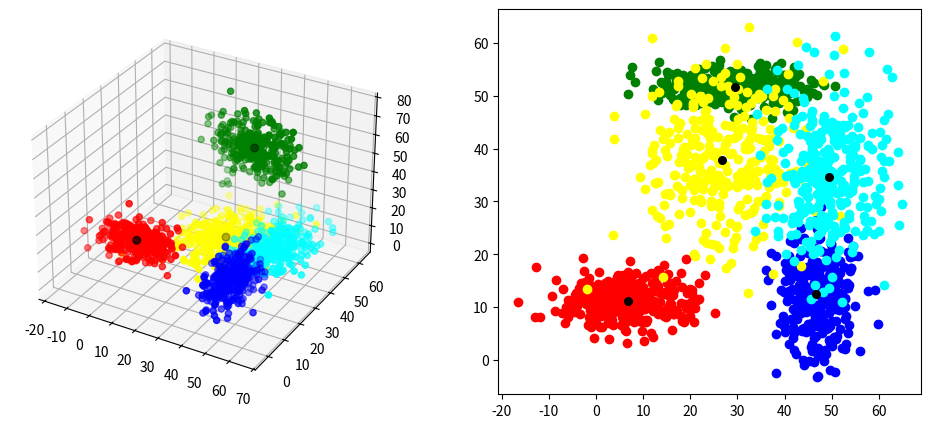

The matplotlib source for this figure: (Note: this script raises an exception after producing the figure.)
import random
import matplotlib.pyplot as plt
import numpy as np

fig = plt.figure(figsize=(12,5))
ax1 = fig.add_subplot(1,2,1, projection='3d')
ax2 = fig.add_subplot(1,2,2)
color = ['red', 'green', 'blue', 'yellow', 'cyan', 'magenta'] # y: yellow, c: cyan청록, m:magenta자홍색

mean=[]
save=[]
max_dist=[]
for i in range(5):
    # 정한 범위에서 6개 랜덤 추출(중복 허용)
    r = [random.choice(range(1,10)) for j in range(6)]
    coor = [random.choice(range(1,50)) for j in range(3)] # 가우시안 분포를 하기위해 중심잡아주는 좌표 생성
    print('X:({},{}) Y:({},{}) Z:({},{})'.format(r[0],r[1],r[2],r[3],r[4],r[5]))
    X = [coor[0]+random.gauss(r[0], r[1]) for j in range(300)]
    Y = [coor[1]+random.gauss(r[2], r[3]) for j in range(300)]
    Z = [coor[2]+random.gauss(r[4], r[5]) for j in range(300)]
    ax1.scatter(X, Y, Z, c=color[i])
    ax2.scatter(X, Y, c=color[i])
    save.append([coor,r])

    # mean vector
    mean = list(mean)
    mean.append([np.mean(X),np.mean(Y),np.mean(Z)])
    print('mean: {:.2f}, {:.2f}, {:.2f}'.format(mean[-1][0],mean[-1][1],mean[-1][2]))
    print()
    mean = np.array(mean)
    dist = []
    for j in range(300):
        dist.append(np.abs(mean[i,0] - X[j]) + np.abs(mean[i,1] - Y[j]) + np.abs(mean[i,2] - Z[j]))
    max_dist.append(np.max(dist))


ax1.scatter(mean[:,0],mean[:,1],mean[:,2], c='black',s=30)
ax2.scatter(mean[:,0],mean[:,1], c='k',s=30)
# plt.show()


# ## Testing with new vectors
print('===',save)
print('mean:',mean)
print('max dist:',max_dist)
mean = np.array(mean)
# 각 클러스터마다 100개씩 뽑아서 잘 assign되는지 확인
for i in range(5):
    X = [mean[i][0]+random.gauss(save[i][1][0], save[i][1][1]) for j in range(100)]
    Y = [mean[i][1]+random.gauss(save[i][1][2], save[i][1][3]) for j in range(100)]
    Z = [mean[i][2]+random.gauss(save[i][1][4], save[i][1][5]) for j in range(100)]
    # 각 mean들과 비교
    right = 0
    wrong = 0
    out_bound = 0
    point =[]
    for j in range(100):
        dist = np.abs(mean[:,0] - X[j]) + np.abs(mean[:,1] - Y[j]) + np.abs(mean[:,2] - Z[j])
        m = np.argmin(dist) # 클러스터링
        point.append(m)
        # 해당 클러스터로 인식되고, 적당한 범위 안에 존재하는지 (뒤 조건은 인식률을 올려주기 위함)- 비교
        # 모든 클러스터에 out bound인지 확인
        if dist[m] > np.max(max_dist) - np.max(max_dist) //3:
            out_bound +=1
        # 최소거리인 클러스터에서 out bound인지 확인
        else:
            if m == i and dist[m] < max_dist[i] - max_dist[i] // 3:
                right += 1
            elif m == i and dist[m] > max_dist[i] - max_dist[i] // 3:
                out_bound += 1
            elif m != i and dist[m] < max_dist[m] - max_dist[m] // 3:
                wrong += 1
            elif m != i and dist[m] > max_dist[m] - max_dist[m] // 3:
                out_bound += 1
    print('{}:{}) right: {} wrong: {} out_bound: {}'.format(i,color[i],right,wrong,out_bound))
    print(point)
    print('mixed cluster: ',np.unique(point))
    print()


# 클러스터에 속하지 않는 새로운 샘플데이터 100개를 뽑아서 클러스터링 해봄
save = np.array(save)
coor = save[:,0]

x = [x[0] for x in coor]
y = [y[0] for y in coor]
z = [z[0] for z in coor]

rand = random.randint(50,55)
while rand in x: # x에 없는 숫자일때까지 계속 랜덤 숫자 생성
    rand = random.randint(50,55)
newX = rand

rand = random.randint(50,55)
while rand in y: # x에 없는 숫자일때까지 계속 랜덤 숫자 생성
    rand = random.randint(50,55)
newY = rand

rand = random.randint(50,55)
while rand in z: # x에 없는 숫자일때까지 계속 랜덤 숫자 생성
    rand = random.randint(50,55)
newZ = rand

r = [random.choice(range(1,10)) for j in range(6)]
X = [newX+random.gauss(r[0], r[1]) for j in range(100)]
Y = [newY+random.gauss(r[2], r[3]) for j in range(100)]
Z = [newZ+random.gauss(r[4], r[5]) for j in range(100)]
print('X:({},{}) Y:({},{}) Z:({},{})'.format(r[0],r[1],r[2],r[3],r[4],r[5]))
ax1.scatter(X, Y, Z, c=color[-1])
ax1.scatter(newX, newY, newZ, c='black',s=30)
ax2.scatter(X, Y, c=color[-1])
ax2.scatter(newX, newY, c='black',s=30)
print('mean: {:.2f}, {:.2f}, {:.2f}'.format(np.mean(X), np.mean(Y), np.mean(Z)))
plt.show()

# 각 mean들과 비교
right = 0
wrong = 0
out_bound = 0
point =[]
for j in range(100):
    dist = np.abs(mean[:, 0] - X[j]) + np.abs(mean[:, 1] - Y[j]) + np.abs(mean[:, 2] - Z[j])
    m = np.argmin(dist) # 클러스터링
    point.append(m)

    if dist[m] > max_dist[m] - max_dist[m] // 3:
        out_bound += 1
    else:
        wrong += 1
print('new samples:magenta) wrong:',wrong, 'out_bound:',out_bound)
print(point)
print('mixed cluster: ',np.unique(point))
print()

